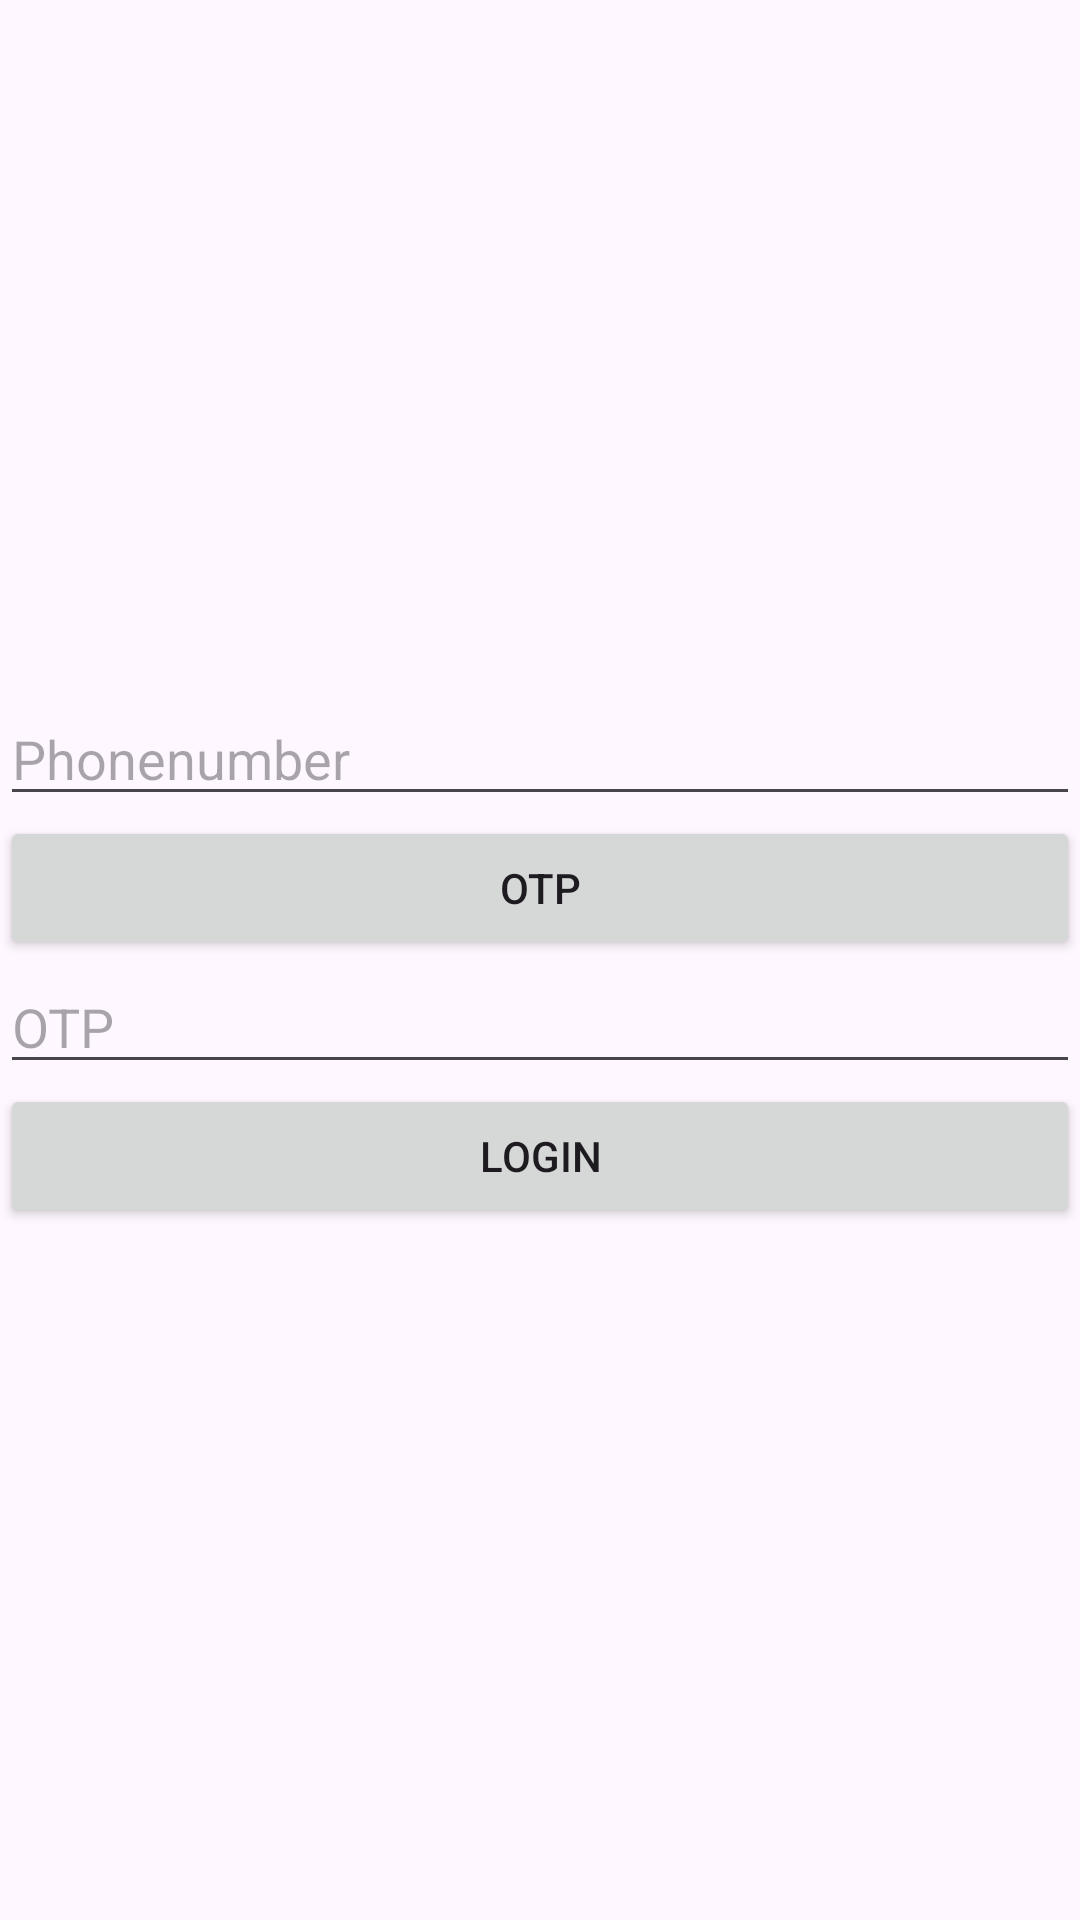

Layout XML and referenced resources for this Android screen:
<!-- AndroidManifest.xml: application theme Theme.Lab1_api_Application -->
<!-- res/layout/activity_phoneotp.xml -->
<?xml version="1.0" encoding="utf-8"?>
<LinearLayout xmlns:android="http://schemas.android.com/apk/res/android"
    xmlns:app="http://schemas.android.com/apk/res-auto"
    xmlns:tools="http://schemas.android.com/tools"
    android:layout_width="match_parent"
    android:layout_height="match_parent"
    android:orientation="vertical"
    android:gravity="center"
    tools:context=".Phoneotp">

    <EditText
        android:layout_width="match_parent"
        android:layout_height="wrap_content"
        android:hint="Phonenumber"
        android:id="@+id/edtPhone"
        />
    <Button
        android:layout_width="match_parent"
        android:layout_height="wrap_content"
        android:text="OTP"
        android:id="@+id/btnOTP"
        />
    <EditText
        android:layout_width="match_parent"
        android:layout_height="wrap_content"
        android:hint="OTP"
        android:id="@+id/edtOTP"
        />
    <Button
        android:layout_width="match_parent"
        android:layout_height="wrap_content"
        android:text="Login"
        android:id="@+id/btnLoginPhone"
        />

</LinearLayout>
<!-- resources referenced by this layout -->
<resources>
  <style name="Theme.Lab1_api_Application" parent="Base.Theme.Lab1_api_Application" />
  <style name="Base.Theme.Lab1_api_Application" parent="Theme.Material3.DayNight.NoActionBar">
          
          
      </style>
</resources>
